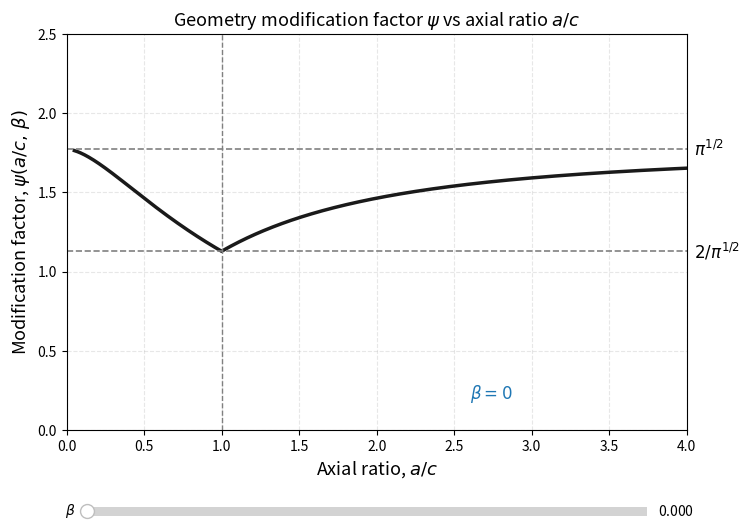

Write the Python code that produced this figure.
import numpy as np
import matplotlib.pyplot as plt
from matplotlib.widgets import Slider
from scipy.special import ellipe


def elliptic_E_vec(ac_array):
    """
    Analytical complete elliptic integral of the second kind E(k^2):
      k^2 = 1 - (c/a)^2  for a >= c  (ac >= 1)
      k^2 = 1 - (a/c)^2  for a <  c  (ac <  1)
    scipy.special.ellipe takes the parameter m = k^2.
    """
    k2 = np.where(ac_array >= 1,
                  1 - (1 / ac_array)**2,
                  1 - ac_array**2)
    return ellipe(k2)


def psi_vec(ac_array, E_array, beta):
    """
    psi(a/c, beta) = sqrt(pi) * [cos^2(beta) + (c/a)^2 * sin^2(beta)]^(1/2) / E(a/c)
    """
    ca = 1 / ac_array
    inner = np.cos(beta)**2 + ca**2 * np.sin(beta)**2
    return np.sqrt(np.pi) * np.sqrt(inner) / E_array


# --- Compute analytically (no precompute needed, it's instant) ---
ac_values = np.linspace(0.05, 4.0, 600)
E_values  = elliptic_E_vec(ac_values)

beta_init  = 0.0
psi_values = psi_vec(ac_values, E_values, beta_init)

fig, ax = plt.subplots(figsize=(8, 6))
plt.subplots_adjust(bottom=0.22)

(line,) = ax.plot(ac_values, psi_values, color="#1a1a1a", linewidth=2.5)

# Reference lines matching Fig 2.9
ax.axhline(np.sqrt(np.pi),   color="gray", linestyle="--", linewidth=1.2)
ax.axhline(2/np.sqrt(np.pi), color="gray", linestyle="--", linewidth=1.2)
ax.axvline(1.0,               color="gray", linestyle="--", linewidth=1.0)
ax.text(4.05, np.sqrt(np.pi),   r"$\pi^{1/2}$",   va="center", fontsize=12)
ax.text(4.05, 2/np.sqrt(np.pi), r"$2/\pi^{1/2}$", va="center", fontsize=12)

ax.set_xlabel("Axial ratio, $a/c$", fontsize=13)
ax.set_ylabel(r"Modification factor, $\psi(a/c,\,\beta)$", fontsize=13)
ax.set_title(r"Geometry modification factor $\psi$ vs axial ratio $a/c$", fontsize=13)
ax.set_xlim(0, 4)
ax.set_ylim(0, 2.5)
ax.grid(True, linestyle="--", alpha=0.3)

beta_text = ax.text(0.65, 0.08, r"$\beta = 0$",
                    transform=ax.transAxes, fontsize=12, color="#1f77b4")

# --- Slider ---
ax_slider = plt.axes([0.15, 0.07, 0.7, 0.03])
slider = Slider(ax=ax_slider, label=r"$\beta$",
                valmin=0, valmax=np.pi, valinit=beta_init,
                valstep=0.01, color="#1f77b4")


def beta_label(b):
    frac = b / np.pi
    if abs(frac) < 0.005:        return r"$\beta = 0$"
    if abs(frac - 0.25) < 0.008: return r"$\beta = \pi/4$"
    if abs(frac - 0.5)  < 0.008: return r"$\beta = \pi/2$"
    if abs(frac - 0.75) < 0.008: return r"$\beta = 3\pi/4$"
    if abs(frac - 1.0)  < 0.008: return r"$\beta = \pi$"
    return rf"$\beta = {frac:.2f}\pi$"


def update(val):
    b = slider.val
    line.set_ydata(psi_vec(ac_values, E_values, b))
    beta_text.set_text(beta_label(b))
    fig.canvas.draw_idle()


slider.on_changed(update)
plt.show()
